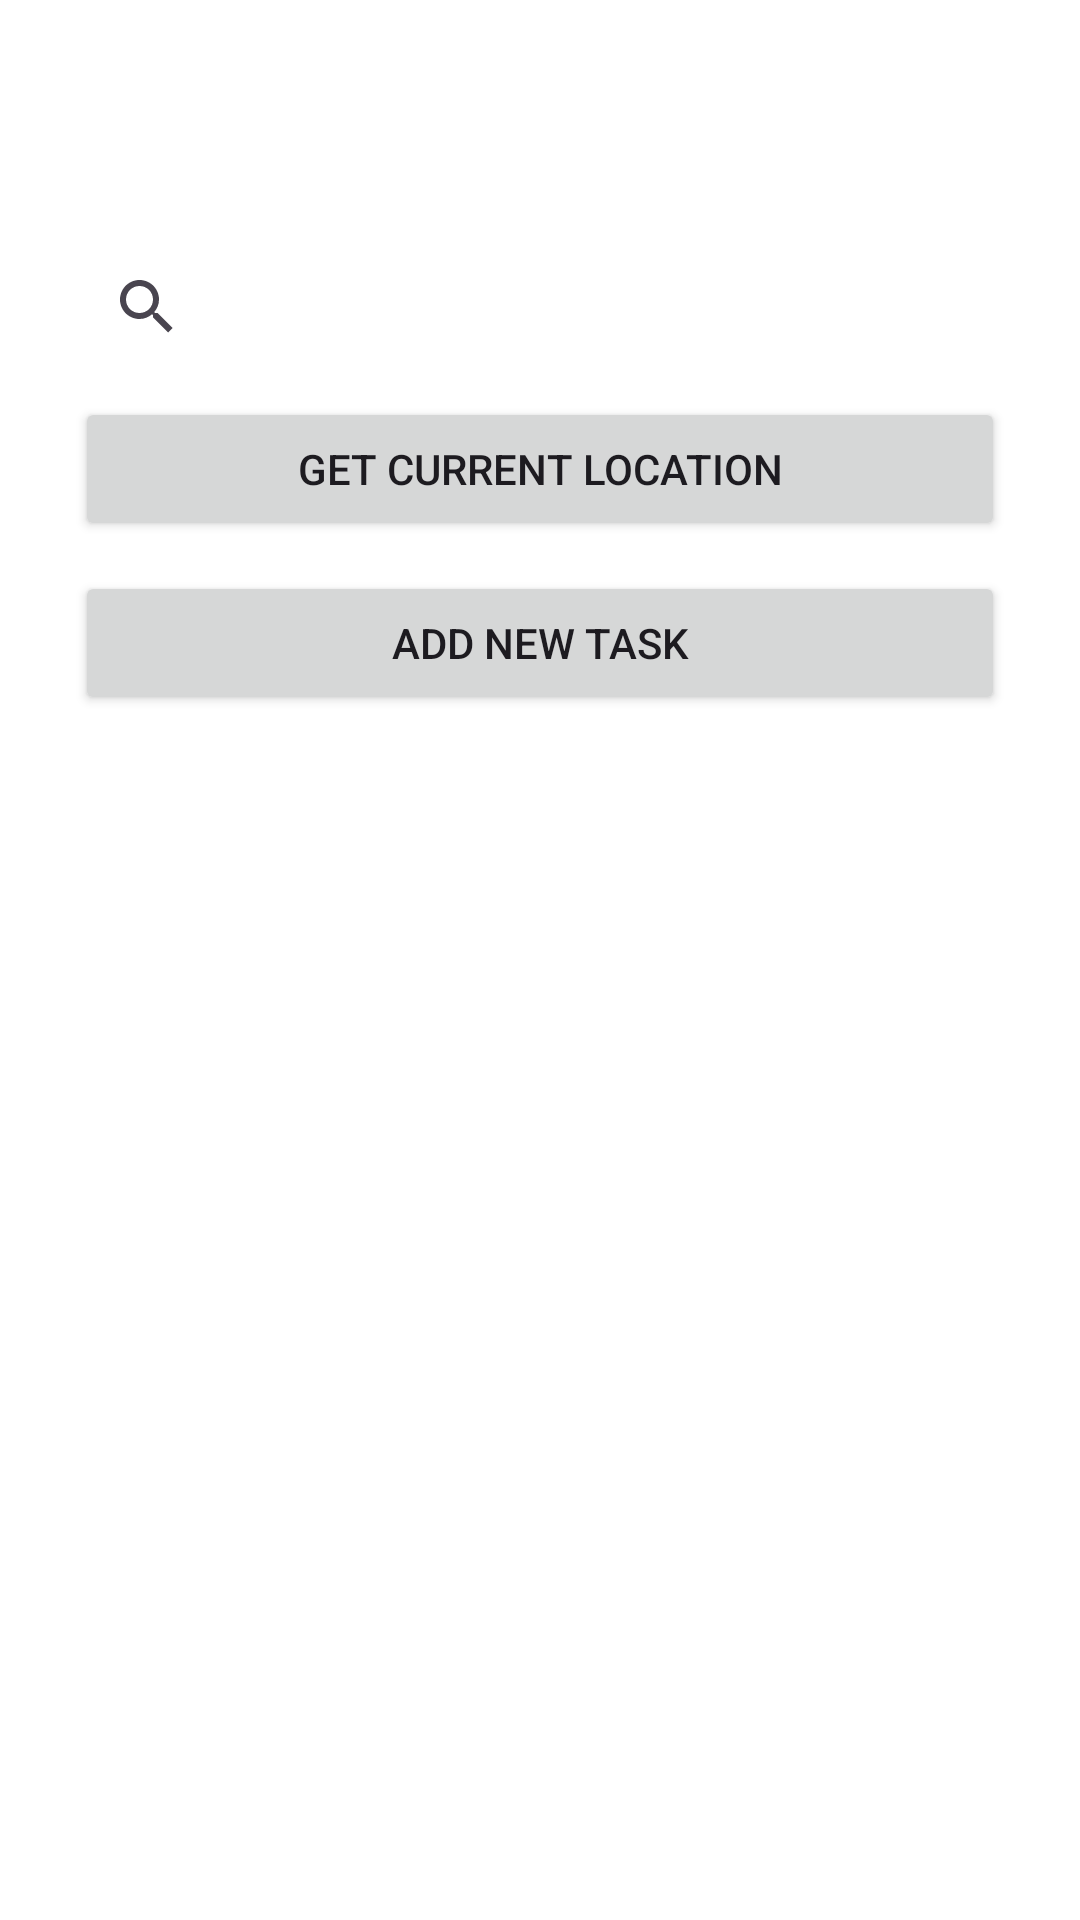

The Android layout XML behind this screen, and the referenced resources:
<!-- AndroidManifest.xml: application theme Theme.JavaStudy -->
<!-- res/layout/fragment_home.xml -->
<?xml version="1.0" encoding="utf-8"?>
<LinearLayout xmlns:android="http://schemas.android.com/apk/res/android"
    xmlns:app="http://schemas.android.com/apk/res-auto"
    xmlns:tools="http://schemas.android.com/tools"
    android:layout_width="match_parent"
    android:layout_height="match_parent"
    android:background="@color/white"
    android:orientation="vertical"
    android:paddingHorizontal="25dp"
    tools:context=".Views.Home.MainActivity">

    <LinearLayout
        android:layout_width="match_parent"
        android:layout_height="wrap_content"
        android:layout_marginTop="50dp"
        android:orientation="horizontal">

        <TextView
            android:id="@+id/welcomeText"
            android:layout_width="0dp"
            android:layout_height="wrap_content"
            android:layout_weight="1"
            android:textSize="24sp"
            android:textStyle="bold" />
    </LinearLayout>
    <androidx.appcompat.widget.SearchView
        android:layout_width="match_parent"
        android:layout_height="40dp"
        app:queryHint="Search..."
        android:id="@+id/search"
        />
    <Button
        android:id="@+id/getLocation"
        android:layout_width="match_parent"
        android:layout_height="wrap_content"
        android:layout_marginTop="10dp"
        android:text="Get Current Location" />

    <Button
        android:id="@+id/addTask"
        android:layout_width="match_parent"
        android:layout_height="wrap_content"
        android:layout_marginTop="10dp"
        android:text="Add new task" />

    <androidx.recyclerview.widget.RecyclerView
        android:id="@+id/recyclerView"
        android:layout_width="match_parent"
        android:layout_height="wrap_content"
        android:layout_marginTop="24dp" />

    <ProgressBar
        android:id="@+id/progressbar"
        android:layout_width="wrap_content"
        android:layout_height="wrap_content"
        android:layout_gravity="center"
        android:visibility="gone" />
</LinearLayout>
<!-- resources referenced by this layout -->
<resources>
  <color name="white">#FFFFFFFF</color>
  <style name="Theme.JavaStudy" parent="Base.Theme.JavaStudy" />
  <style name="Base.Theme.JavaStudy" parent="Theme.Material3.DayNight.NoActionBar">
          
           <item name="colorPrimary">#F40000</item>
      </style>
</resources>
